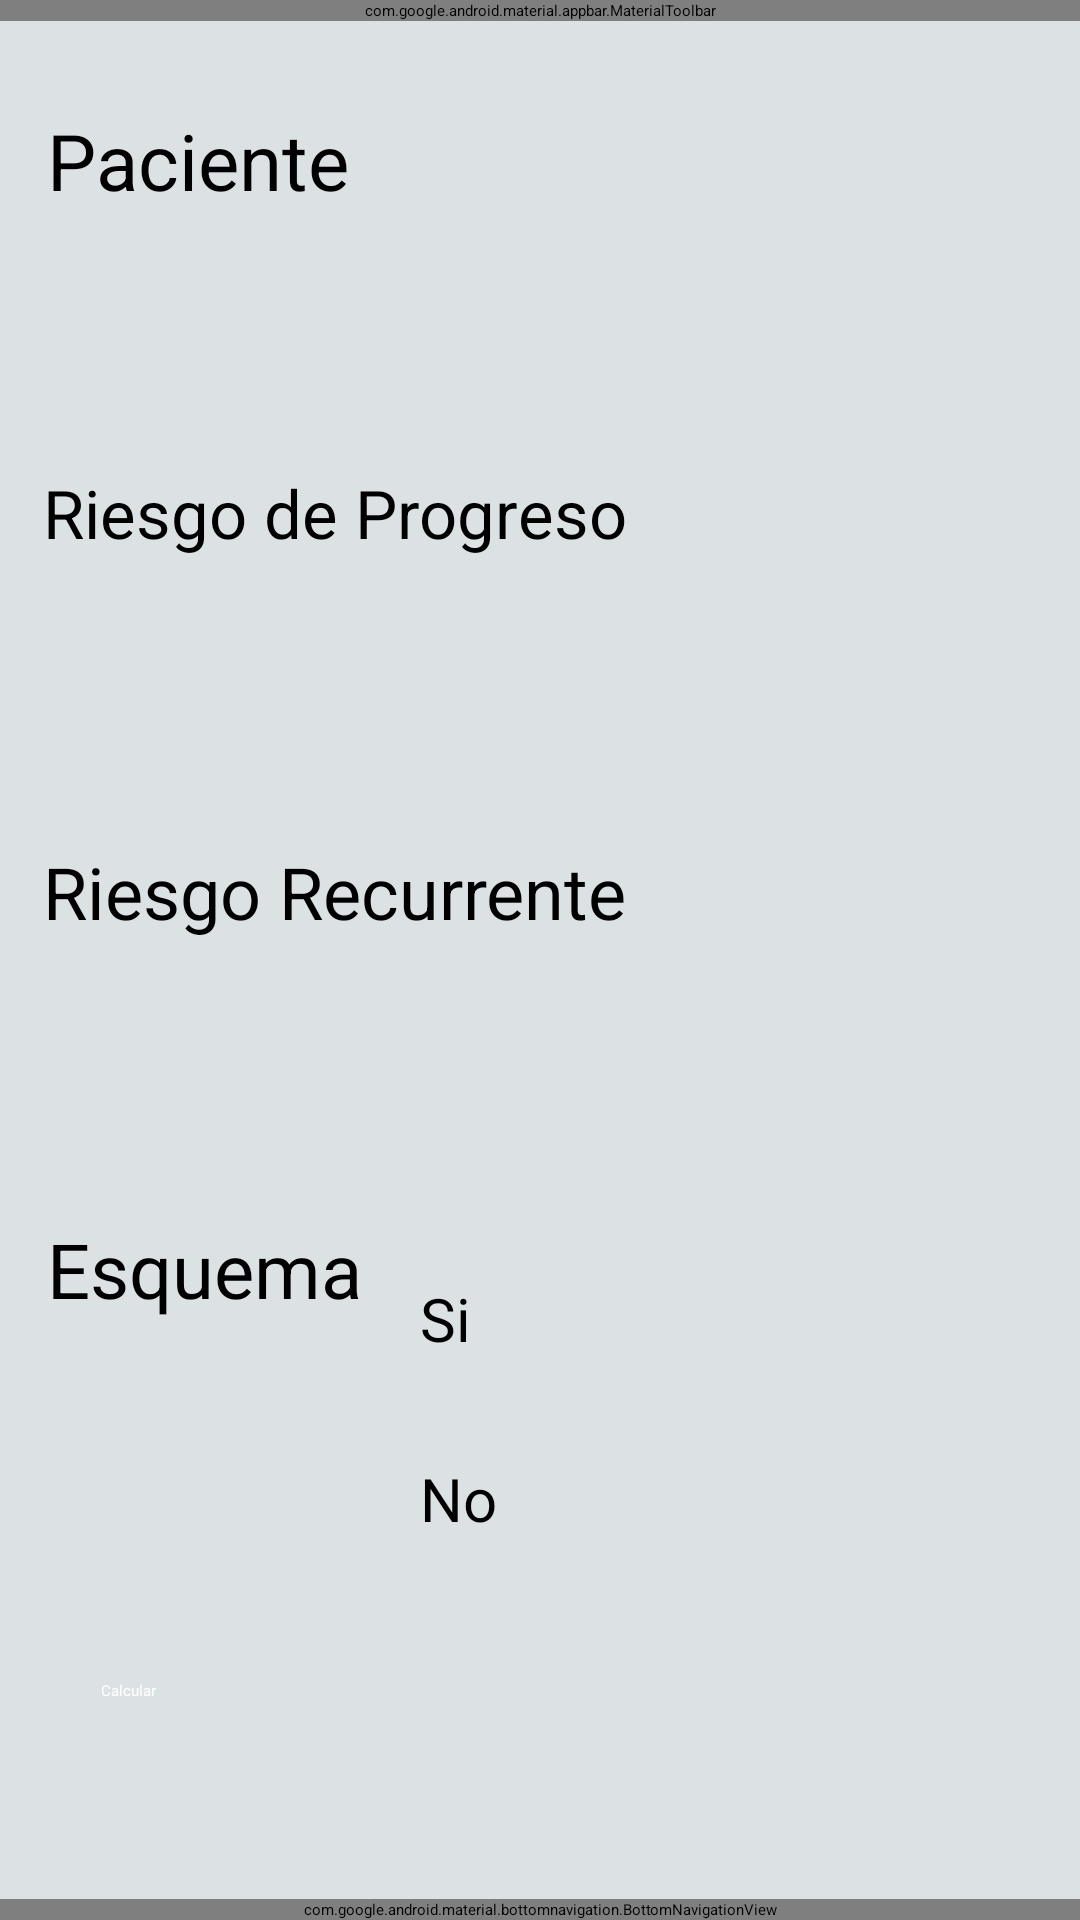

Write the Android layout XML for this screen, with the resource values it uses.
<!-- AndroidManifest.xml: application theme Theme.Ppc_tp3_isea -->
<!-- res/layout/activity_screen4.xml -->
<?xml version="1.0" encoding="utf-8"?>
<androidx.constraintlayout.widget.ConstraintLayout xmlns:android="http://schemas.android.com/apk/res/android"
    xmlns:app="http://schemas.android.com/apk/res-auto"
    xmlns:tools="http://schemas.android.com/tools"
    android:layout_width="match_parent"
    android:layout_height="match_parent"
    android:background="@color/Lighter_Grey"
    tools:context=".Screen4Activity">

    <com.google.android.material.appbar.MaterialToolbar
        android:id="@+id/toolbar"
        style="@style/Theme.temaApp"
        android:layout_width="match_parent"
        android:layout_height="wrap_content"
        app:layout_constraintEnd_toEndOf="parent"
        app:layout_constraintStart_toStartOf="parent"
        app:layout_constraintTop_toTopOf="parent" />

    <TextView
        android:id="@+id/pacienteText"
        android:layout_width="105dp"
        android:layout_height="35dp"
        android:layout_marginTop="36dp"
        android:autoSizeTextType="uniform"
        android:text="Paciente"
        android:textColor="@color/black"
        app:layout_constraintEnd_toEndOf="parent"
        app:layout_constraintHorizontal_bias="0.062"
        app:layout_constraintStart_toStartOf="parent"
        app:layout_constraintTop_toTopOf="parent" />

    <EditText
        android:id="@+id/pacienteEditText"
        android:layout_width="300dp"
        android:layout_height="45dp"
        android:layout_marginTop="20dp"
        android:autoSizeTextType="uniform"
        android:ems="10"
        android:inputType="textPersonName"
        app:layout_constraintEnd_toEndOf="parent"
        app:layout_constraintHorizontal_bias="0.171"
        app:layout_constraintStart_toStartOf="parent"
        app:layout_constraintTop_toBottomOf="@+id/pacienteText" />

    <TextView
        android:id="@+id/riesgoText"
        android:layout_width="195dp"
        android:layout_height="40dp"
        android:layout_marginTop="20dp"
        android:autoSizeTextType="uniform"
        android:text="Riesgo de Progreso"
        android:textColor="@color/black"
        app:layout_constraintEnd_toEndOf="parent"
        app:layout_constraintHorizontal_bias="0.087"
        app:layout_constraintStart_toStartOf="parent"
        app:layout_constraintTop_toBottomOf="@+id/pacienteEditText" />

    <EditText
        android:id="@+id/riesgoEditText"
        android:layout_width="300dp"
        android:layout_height="45dp"
        android:layout_marginTop="20dp"
        android:autoSizeTextType="uniform"
        android:ems="10"
        android:inputType="numberDecimal"
        app:layout_constraintEnd_toEndOf="parent"
        app:layout_constraintHorizontal_bias="0.171"
        app:layout_constraintStart_toStartOf="parent"
        app:layout_constraintTop_toBottomOf="@+id/riesgoText" />

    <TextView
        android:id="@+id/riesgoRecurrenteText"
        android:layout_width="195dp"
        android:layout_height="40dp"
        android:layout_marginTop="20dp"
        android:autoSizeTextType="uniform"
        android:text="Riesgo Recurrente"
        android:textColor="@color/black"
        app:layout_constraintEnd_toEndOf="parent"
        app:layout_constraintHorizontal_bias="0.086"
        app:layout_constraintStart_toStartOf="parent"
        app:layout_constraintTop_toBottomOf="@+id/riesgoEditText" />

    <EditText
        android:id="@+id/riesgoRecurrenteEditText"
        android:layout_width="300dp"
        android:layout_height="45dp"
        android:layout_marginTop="20dp"
        android:autoSizeTextType="uniform"
        android:ems="10"
        android:inputType="numberDecimal"
        app:layout_constraintEnd_toEndOf="parent"
        app:layout_constraintHorizontal_bias="0.171"
        app:layout_constraintStart_toStartOf="parent"
        app:layout_constraintTop_toBottomOf="@+id/riesgoRecurrenteText" />

    <TextView
        android:id="@+id/textView5"
        android:layout_width="105dp"
        android:layout_height="35dp"
        android:layout_marginTop="20dp"
        android:autoSizeTextType="uniform"
        android:text="Esquema"
        android:textColor="@color/black"
        app:layout_constraintEnd_toEndOf="parent"
        app:layout_constraintHorizontal_bias="0.062"
        app:layout_constraintStart_toStartOf="parent"
        app:layout_constraintTop_toBottomOf="@+id/riesgoRecurrenteEditText" />


    <Button
        android:id="@+id/calculateButton"
        android:layout_width="293dp"
        android:layout_height="58dp"
        android:layout_marginTop="24dp"
        android:backgroundTint="@color/Lightest_Blue"
        android:onClick="calculateRisk"
        android:text="Calcular"
        android:textColor="@color/white"
        app:layout_constraintEnd_toEndOf="parent"
        app:layout_constraintStart_toStartOf="parent"
        app:layout_constraintTop_toBottomOf="@+id/radioGroup" />

    <RadioGroup
        android:id="@+id/radioGroup"
        android:layout_width="158dp"
        android:layout_height="130dp"
        android:layout_marginTop="20dp"
        app:layout_constraintEnd_toEndOf="parent"
        app:layout_constraintHorizontal_bias="0.594"
        app:layout_constraintStart_toStartOf="parent"
        app:layout_constraintTop_toBottomOf="@+id/riesgoRecurrenteEditText">


        <RadioButton
            android:id="@+id/radioButtonYes"
            android:layout_width="80dp"
            android:layout_height="40dp"
            android:layout_marginStart="20dp"
            android:layout_marginTop="20dp"
            android:text="Si"
            android:textSize="20sp" />

        <RadioButton
            android:id="@+id/radioButtonNo"
            android:layout_width="85dp"
            android:layout_height="42dp"
            android:layout_marginStart="20dp"
            android:layout_marginTop="20dp"
            android:text="No"
            android:textSize="20sp" />
    </RadioGroup>

    <com.google.android.material.bottomnavigation.BottomNavigationView
        android:id="@+id/bottom_navigation"
        android:layout_width="0dp"
        android:layout_height="wrap_content"
        app:layout_constraintBottom_toBottomOf="parent"
        app:layout_constraintLeft_toLeftOf="parent"
        app:layout_constraintRight_toRightOf="parent"
        app:menu="@menu/menu_inferior" />

</androidx.constraintlayout.widget.ConstraintLayout>
<!-- resources referenced by this layout -->
<resources>
  <color name="Lighter_Grey">#DCE1E3</color>
  <color name="Lightest_Blue">#4DA8DA</color>
  <color name="black">#FF000000</color>
  <color name="white">#FFFFFFFF</color>
  <style name="Theme.temaApp" parent="Theme.AppCompat.Light.NoActionBar">
          
          <item name="colorPrimary">@color/purple_500</item>
          <item name="colorPrimaryVariant">@color/purple_700</item>
          <item name="colorOnPrimary">@color/white</item>
          
          <item name="colorSecondary">@color/teal_200</item>
          <item name="colorSecondaryVariant">@color/teal_700</item>
          <item name="colorOnSecondary">@color/black</item>
          
          <item name="android:statusBarColor" tools:targetApi="l">?attr/colorPrimaryVariant</item>
          
      </style>
  <style name="Theme.Ppc_tp3_isea" parent="Theme.MaterialComponents.DayNight.DarkActionBar">
          
          <item name="colorPrimary">@color/purple_200</item>
          <item name="colorPrimaryVariant">@color/purple_700</item>
          <item name="colorOnPrimary">@color/black</item>
          
          <item name="colorSecondary">@color/teal_200</item>
          <item name="colorSecondaryVariant">@color/teal_200</item>
          <item name="colorOnSecondary">@color/black</item>
          
          <item name="android:statusBarColor" tools:targetApi="l">?attr/colorPrimaryVariant</item>
          
      </style>
  <color name="purple_500">#FF6200EE</color>
  <color name="purple_700">#FF3700B3</color>
  <color name="teal_200">#FF03DAC5</color>
  <color name="teal_700">#FF018786</color>
  <color name="purple_200">#FFBB86FC</color>
</resources>
